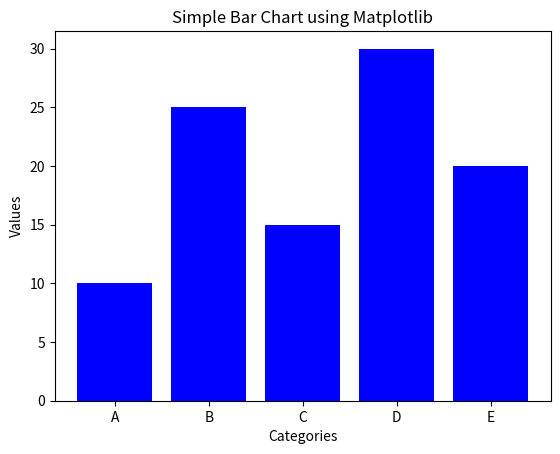

Reproduce this figure in Python.
import matplotlib.pyplot as plt

# Data for the bar chart
categories = ['A', 'B', 'C', 'D', 'E']
values = [10, 25, 15, 30, 20]

# Creating the bar chart
plt.bar(categories, values, color='blue')

# Adding labels and title
plt.xlabel("Categories")
plt.ylabel("Values")
plt.title("Simple Bar Chart using Matplotlib")

# Show the plot
plt.show()
